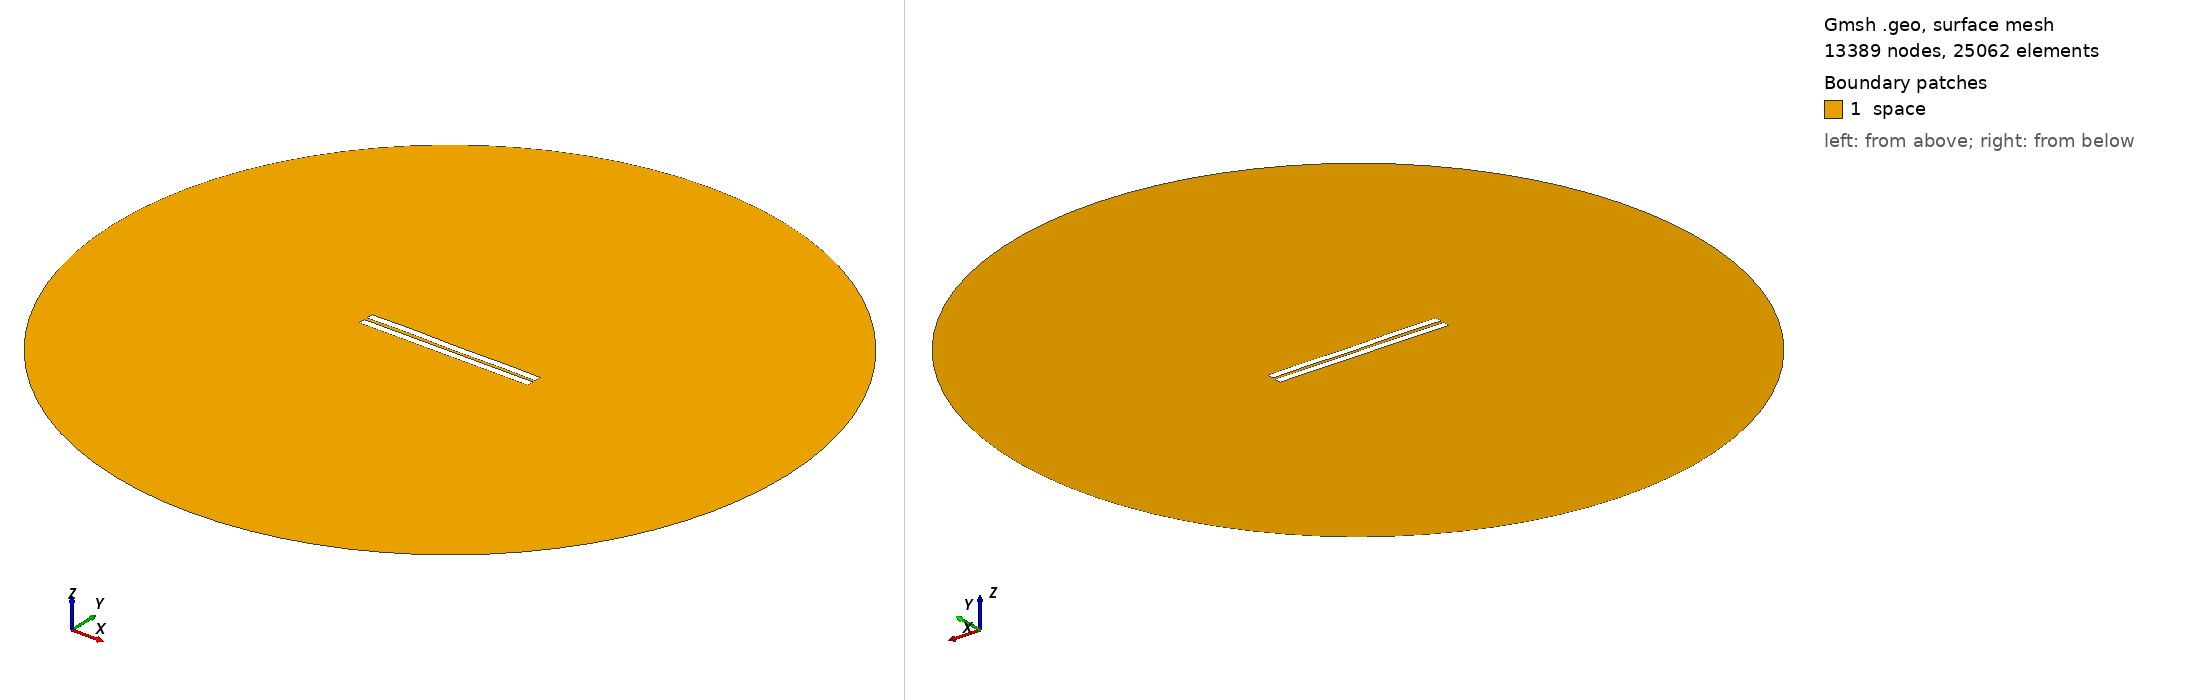

Gmsh geometry script, surface-meshed: 13389 nodes, 25062 surface elements. Boundary patches (legend numbers): 1 space. Left view from above one corner, right view from below the opposite corner. Legend entries are the model's physical surfaces. The drawing asked Gmsh for element sizes between 1% and 20% of the model's largest extent; the script's own settings can give other sizes.

=== 1320.geo (drawn) ===
//---------------------------------------
// Geometry kernel
//---------------------------------------

SetFactory("OpenCASCADE");



//---------------------------------------
// Parameters of the geometry
//---------------------------------------

// Overetch of the upper plate
overetch = 0.0;

// Distance between the plates
distance = 2.0;

// Discretization over the x axis (for the deformation)
nx = 50; 

// Length of the plate
L = 100 - overetch; 

// Number of modes
n = 4; 

// 1st mode coefficient
coeff(1) = -0.15;
beta(1) = 0.596864 * 3.1415926535 / L;

// 2nd mode coefficient
coeff(2) = 0.0;
beta(2) = 1.49418 * 3.1415926535 / L;

// 3rd mode coefficient
coeff(3) = 0.07499999999999998;
beta(3) = 2.50025 * 3.1415926535 / L;

// 4th mode coefficient
coeff(4) = 0.15;
beta(4) = 3.49999 * 3.1415926535 / L;



//---------------------------------------
// Upper plate (deformed rectangle)
//---------------------------------------

// Coordiantes of the upper plate
xmin = -50;
xmax = 50 - overetch;

// Height of the upper plate
yheight = 4 - 2 * overetch;

// Indexes of the points
UpperID[] = {};
LowerID[] = {};
LeftID[] = {};
RightID[] = {};

// Point index
p = 1;

// Horizontal edges
For i In {1:nx}
    x = xmin + (i-1)*(xmax - xmin)/(nx-1);

    y_bottom = distance / 2 + overetch;
    For j In {1:n}
        C = (Cosh(beta(j)*L) + Cos(beta(j)*L)) / (Sinh(beta(j)*L) + Sin(beta(j)*L));
        y_bottom  = y_bottom + coeff(j) * (Cosh(beta(j)*(x+50)) - Cos(beta(j)*(x+50)) - C * (Sinh(beta(j)*(x+50)) - Sin(beta(j)*(x+50))));
    EndFor

    y_top = y_bottom + yheight;

    Point(p) = {x, y_top, 0, 1.0};
    UpperID[i] = p;
    p = p + 1;

    Point(p) = {x, y_bottom, 0, 1.0};
    LowerID[i] = p;
    p = p + 1;
EndFor

// Create point lists
UpperPts[] = {}; LowerPts[] = {};
For i In {1:nx}
  UpperPts[] += {UpperID[i]};
  LowerPts[] += {LowerID[i]};
EndFor

// Build splines
Spline(1) = {UpperPts[]};
Spline(2) = {LowerPts[]};
Line(3) = {LowerPts[nx-1], UpperPts[nx-1]};
Line(4) = {LowerPts[0], UpperPts[0]};

// Build the plane surface
Curve Loop(1) = {2, 3, -1, -4};
Plane Surface(1) = {1};



//---------------------------------------
// Lower plate (rectangle)
//---------------------------------------

// Vertices
Point(1001) = {-50, -1, 0, 1.0};
Point(1002) = { 50, -1, 0, 1.0};
Point(1003) = { 50,  -5, 0, 1.0};
Point(1004) = {-50,  -5, 0, 1.0};

// Edges
Line(5) = {1001, 1002};
Line(6) = {1002, 1003};
Line(7) = {1003, 1004};
Line(8) = {1004, 1001};

// Plane surface
Line Loop(2) = {5, 6, 7, 8};
Plane Surface(2) = {2}; 



//---------------------------------------
// Outer (fictious) boundary
//---------------------------------------

// Points
Point(1005) = {0, 0, 0};       // Center
Point(1006) = {200, 0, 0};     // Start point
Point(1007) = {0, 200, 0};     // 90 degrees
Point(1008) = {-200, 0, 0};    // 180 degrees
Point(1009) = {0, -200, 0};    // 270 degrees

// Circle arcs (each needs start, center, end)
Circle(9) = {1006, 1005, 1007};
Circle(10) = {1007, 1005, 1008};
Circle(11) = {1008, 1005, 1009};
Circle(12) = {1009, 1005, 1006};

// Plane surface for the entire domain
Curve Loop(3) = {9, 10, 11, 12};
Surface(3) = {3};

// Subtract the plates from the whole domain to obtain the actual domain where we want to solve the equations
BooleanDifference{ Surface{3}; Delete; }{ Surface{1}; Surface{2}; Delete; }




//---------------------------------------
// Transfinite Lines/Curves
//---------------------------------------

// Set the number of points on the boundaries
r = 7;

// Plates
Transfinite Curve {1, 2} = 50*r Using Progression 1;
Transfinite Curve {3, 4} = 2*r Using Progression 1;
Transfinite Line {5, 7} = 50*r Using Progression 1;
Transfinite Line {6, 8} = 2*r Using Progression 1;

// Outer boundary
Transfinite Line {9, 10, 11, 12} = 20 Using Progression 1;



//---------------------------------------
// Physical groups
//---------------------------------------                

// Physical curves (boundaries)
Physical Line("force_segment", 10) = {2};
Physical Line("upper_plate", 11) = {1, 3, 4};
Physical Line("lower_plate", 12) = {5, 6, 7, 8};
Physical Line("boundary", 20) = {9, 10, 11, 12};

// Physical Surfaces
Physical Surface("space", 30) = {3};



//---------------------------------------
// 6. Generate the Mesh
//---------------------------------------

// 2D mesh generation
Mesh 2;
